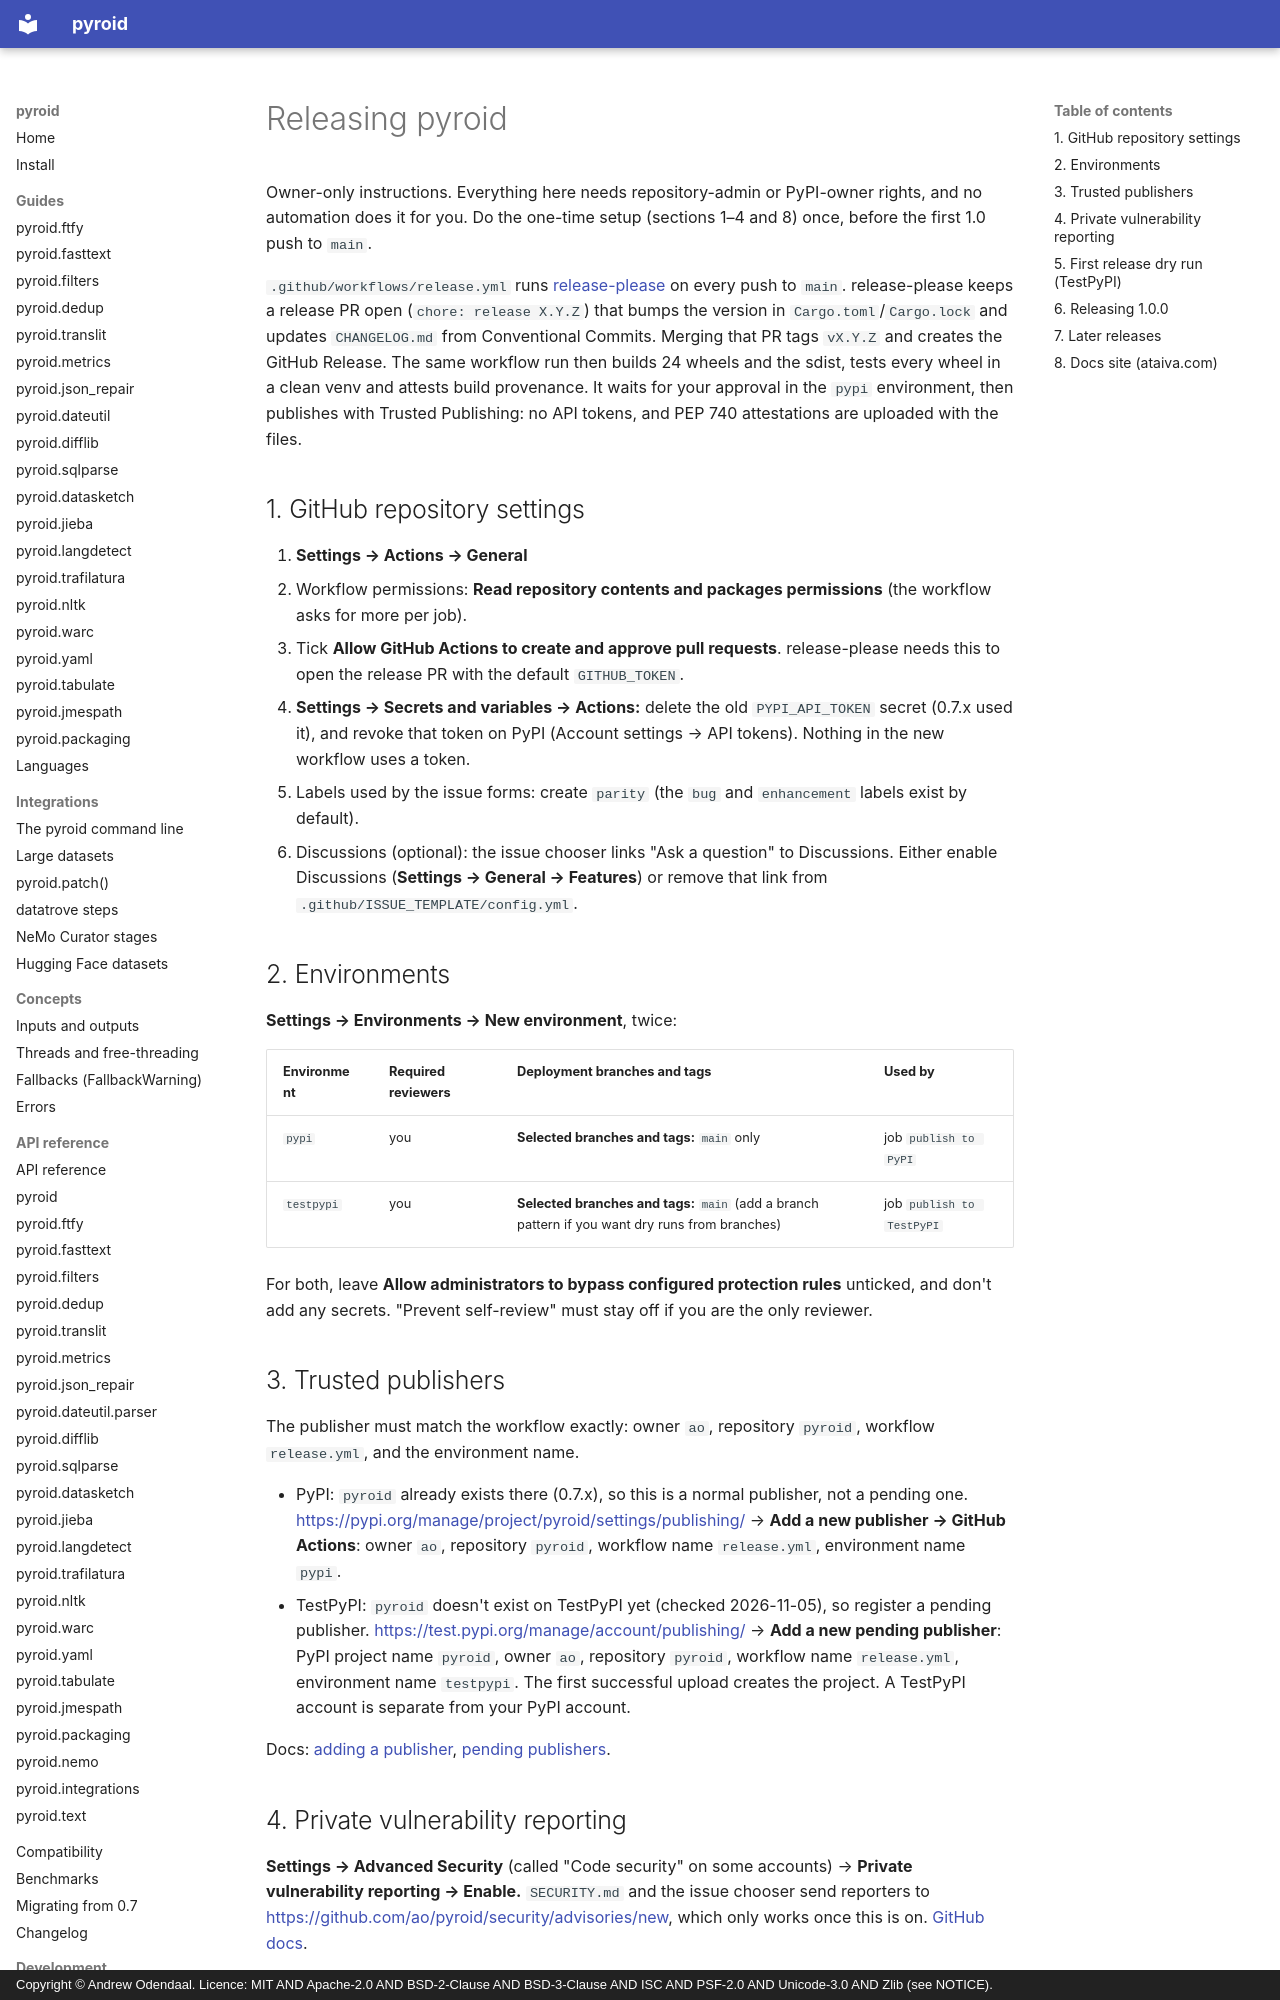

repository: ao/pyroid · page: RELEASING/index.html · generator: mkdocs · copyright: Copyright © Andrew Odendaal. Licence: MIT AND Apache-2.0 AND BSD-2-Clause AND BSD-3-Clause AND ISC AND PSF-2.0 AND Unicode-3.0 AND Zlib (see NOTICE).

# Releasing pyroid

Owner-only instructions. Everything here needs repository-admin or PyPI-owner rights, and no automation does
it for you. Do the one-time setup (sections 1–4 and 8) once, before the first 1.0 push to `main`.

`.github/workflows/release.yml` runs [release-please](https://github.com/googleapis/release-please) on every
push to `main`. release-please keeps a release PR open (`chore: release X.Y.Z`) that bumps the version in
`Cargo.toml`/`Cargo.lock` and updates `CHANGELOG.md` from Conventional Commits. Merging that PR tags `vX.Y.Z`
and creates the GitHub Release. The same workflow run then builds 24 wheels and the sdist, tests every wheel in
a clean venv and attests build provenance. It waits for your approval in the `pypi` environment, then
publishes with Trusted Publishing: no API tokens, and PEP 740 attestations are uploaded with the files.

## 1. GitHub repository settings

1. **Settings → Actions → General**
   - Workflow permissions: **Read repository contents and packages permissions** (the workflow asks for
     more per job).
   - Tick **Allow GitHub Actions to create and approve pull requests**. release-please needs this to open
     the release PR with the default `GITHUB_TOKEN`.
2. **Settings → Secrets and variables → Actions:** delete the old `PYPI_API_TOKEN` secret (0.7.x used it), and
   revoke that token on PyPI (Account settings → API tokens). Nothing in the new workflow uses a token.
3. Labels used by the issue forms: create `parity` (the `bug` and `enhancement` labels exist by default).
4. Discussions (optional): the issue chooser links "Ask a question" to Discussions. Either enable
   Discussions (**Settings → General → Features**) or remove that link from `.github/ISSUE_TEMPLATE/config.yml`.

## 2. Environments

**Settings → Environments → New environment**, twice:

| Environment | Required reviewers | Deployment branches and tags | Used by |
|---|---|---|---|
| `pypi` | you | **Selected branches and tags:** `main` only | job `publish to PyPI` |
| `testpypi` | you | **Selected branches and tags:** `main` (add a branch pattern if you want dry runs from branches) | job `publish to TestPyPI` |

For both, leave **Allow administrators to bypass configured protection rules** unticked, and don't add any
secrets. "Prevent self-review" must stay off if you are the only reviewer.

## 3. Trusted publishers

The publisher must match the workflow exactly: owner `ao`, repository `pyroid`, workflow `release.yml`, and the
environment name.

- PyPI: `pyroid` already exists there (0.7.x), so this is a normal publisher, not a pending one.
  <https://pypi.org/manage/project/pyroid/settings/publishing/> → **Add a new publisher → GitHub Actions**:
  owner `ao`, repository `pyroid`, workflow name `release.yml`, environment name `pypi`.
- TestPyPI: `pyroid` doesn't exist on TestPyPI yet (checked 2026-11-05), so register a pending publisher.
  <https://test.pypi.org/manage/account/publishing/> → **Add a new pending publisher**: PyPI project name
  `pyroid`, owner `ao`, repository `pyroid`, workflow name `release.yml`, environment name `testpypi`. The
  first successful upload creates the project. A TestPyPI account is separate from your PyPI account.

Docs: [adding a publisher](https://docs.pypi.org/trusted-publishers/adding-a-publisher/),
[pending publishers](https://docs.pypi.org/trusted-publishers/creating-a-project-through-oidc/).

## 4. Private vulnerability reporting

**Settings → Advanced Security** (called "Code security" on some accounts) → **Private vulnerability reporting
→ Enable.** `SECURITY.md` and the issue chooser send reporters to
<https://github.com/ao/pyroid/security/advisories/new>, which only works once this is on.
[GitHub docs](https://docs.github.com/en/code-security/security-advisories/working-with-repository-security-advisories/configuring-private-vulnerability-reporting-for-a-repository).

Also confirm the Code of Conduct contact (`CODE_OF_CONDUCT.md`, "Reporting an Issue"): it currently names
support@ataiva.com, the address in the package metadata. Change it if conduct reports should go elsewhere.
